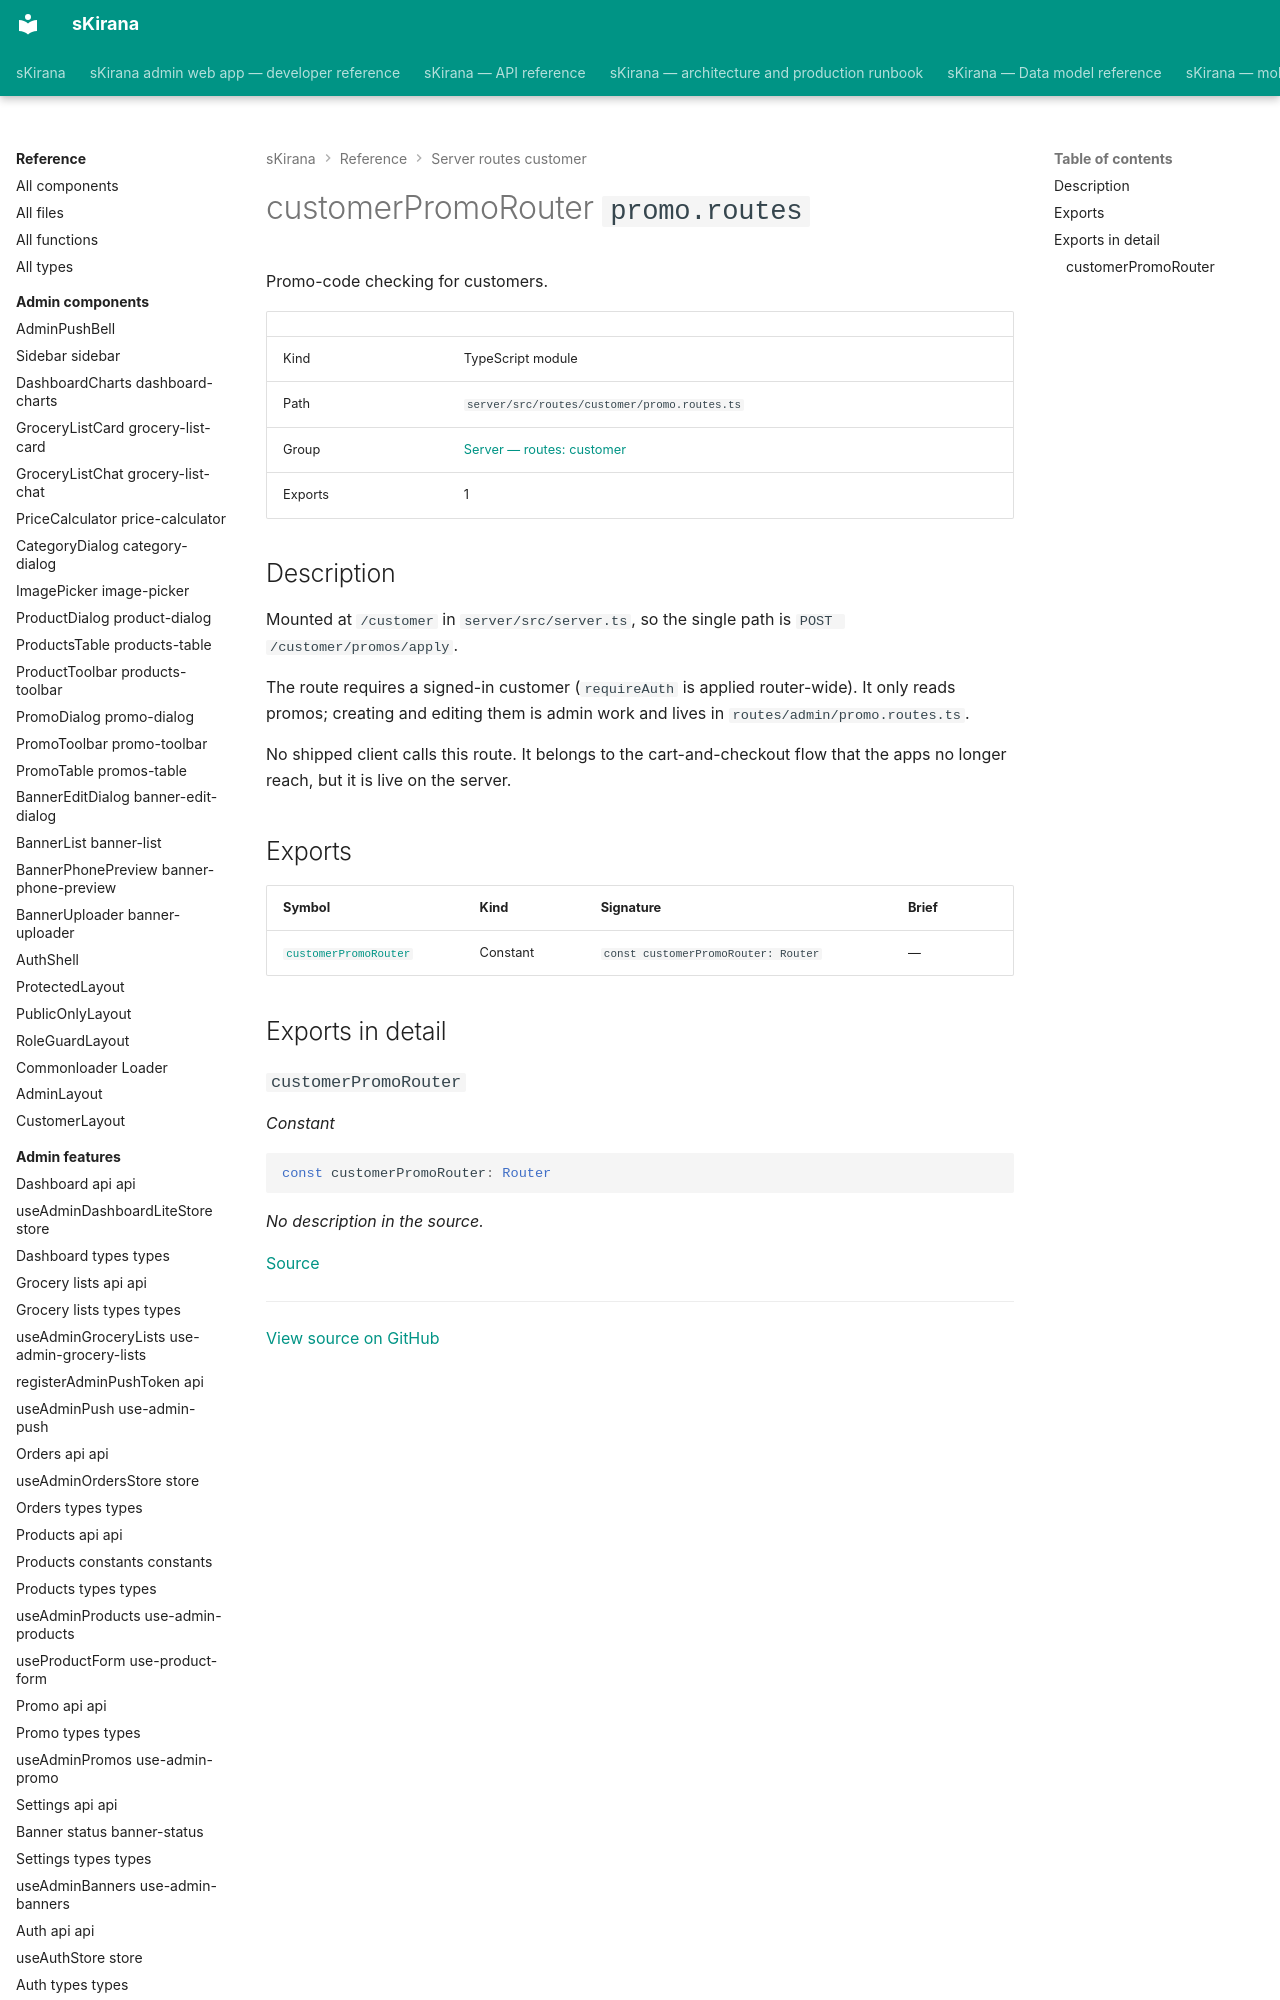

repository: shiv-anshu-gupta/TypeScriptProject · page: reference/server-routes-customer/routes-customer-promo-routes/index.html · generator: mkdocs

# customerPromoRouter `promo.routes`

Promo-code checking for customers.

|  |  |
|---|---|
| Kind | TypeScript module |
| Path | `server/src/routes/customer/promo.routes.ts` |
| Group | [Server — routes: customer](index.md) |
| Exports | 1 |
